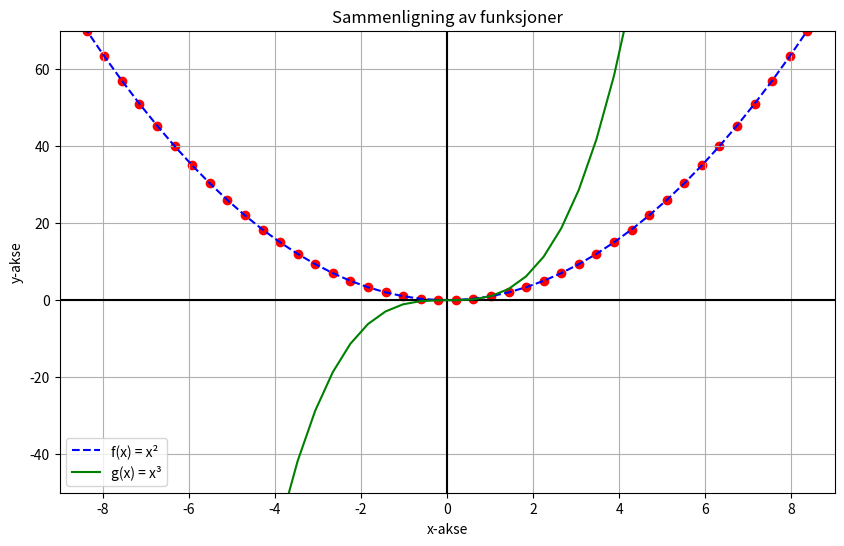

Generate this figure with matplotlib:
import matplotlib.pyplot as plt
import numpy as np

def f(x):
    return x**2

def g(x):
    return x**3

xer = np.linspace(-10, 10, 50)
yer = f(xer)
yer2 = g(xer)


# Setter størrelse på lerretet
plt.figure(figsize=(10, 6))

# Legger til rutenett
plt.grid(True)

# Markerer x og y aksen med svarte linjer
plt.axhline(y=0, color='black')
plt.axvline(x=0, color='black')

# Legger til aksetitler
plt.xlabel("x-akse")
plt.ylabel("y-akse")

# Legger til tittel på plottet
plt.title("Sammenligning av funksjoner")

# Plotter begge funksjonene
plt.plot(xer, yer, color='blue', linestyle='--', label='f(x) = x²')
plt.plot(xer, yer2, color='green', label='g(x) = x³')
plt.scatter(xer, yer, color='red', marker='o')

# Setter grenser for aksene
plt.ylim(-50, 70)
plt.xlim(-9, 9)

# Legger til forklaringsboks
plt.legend()

plt.show()

